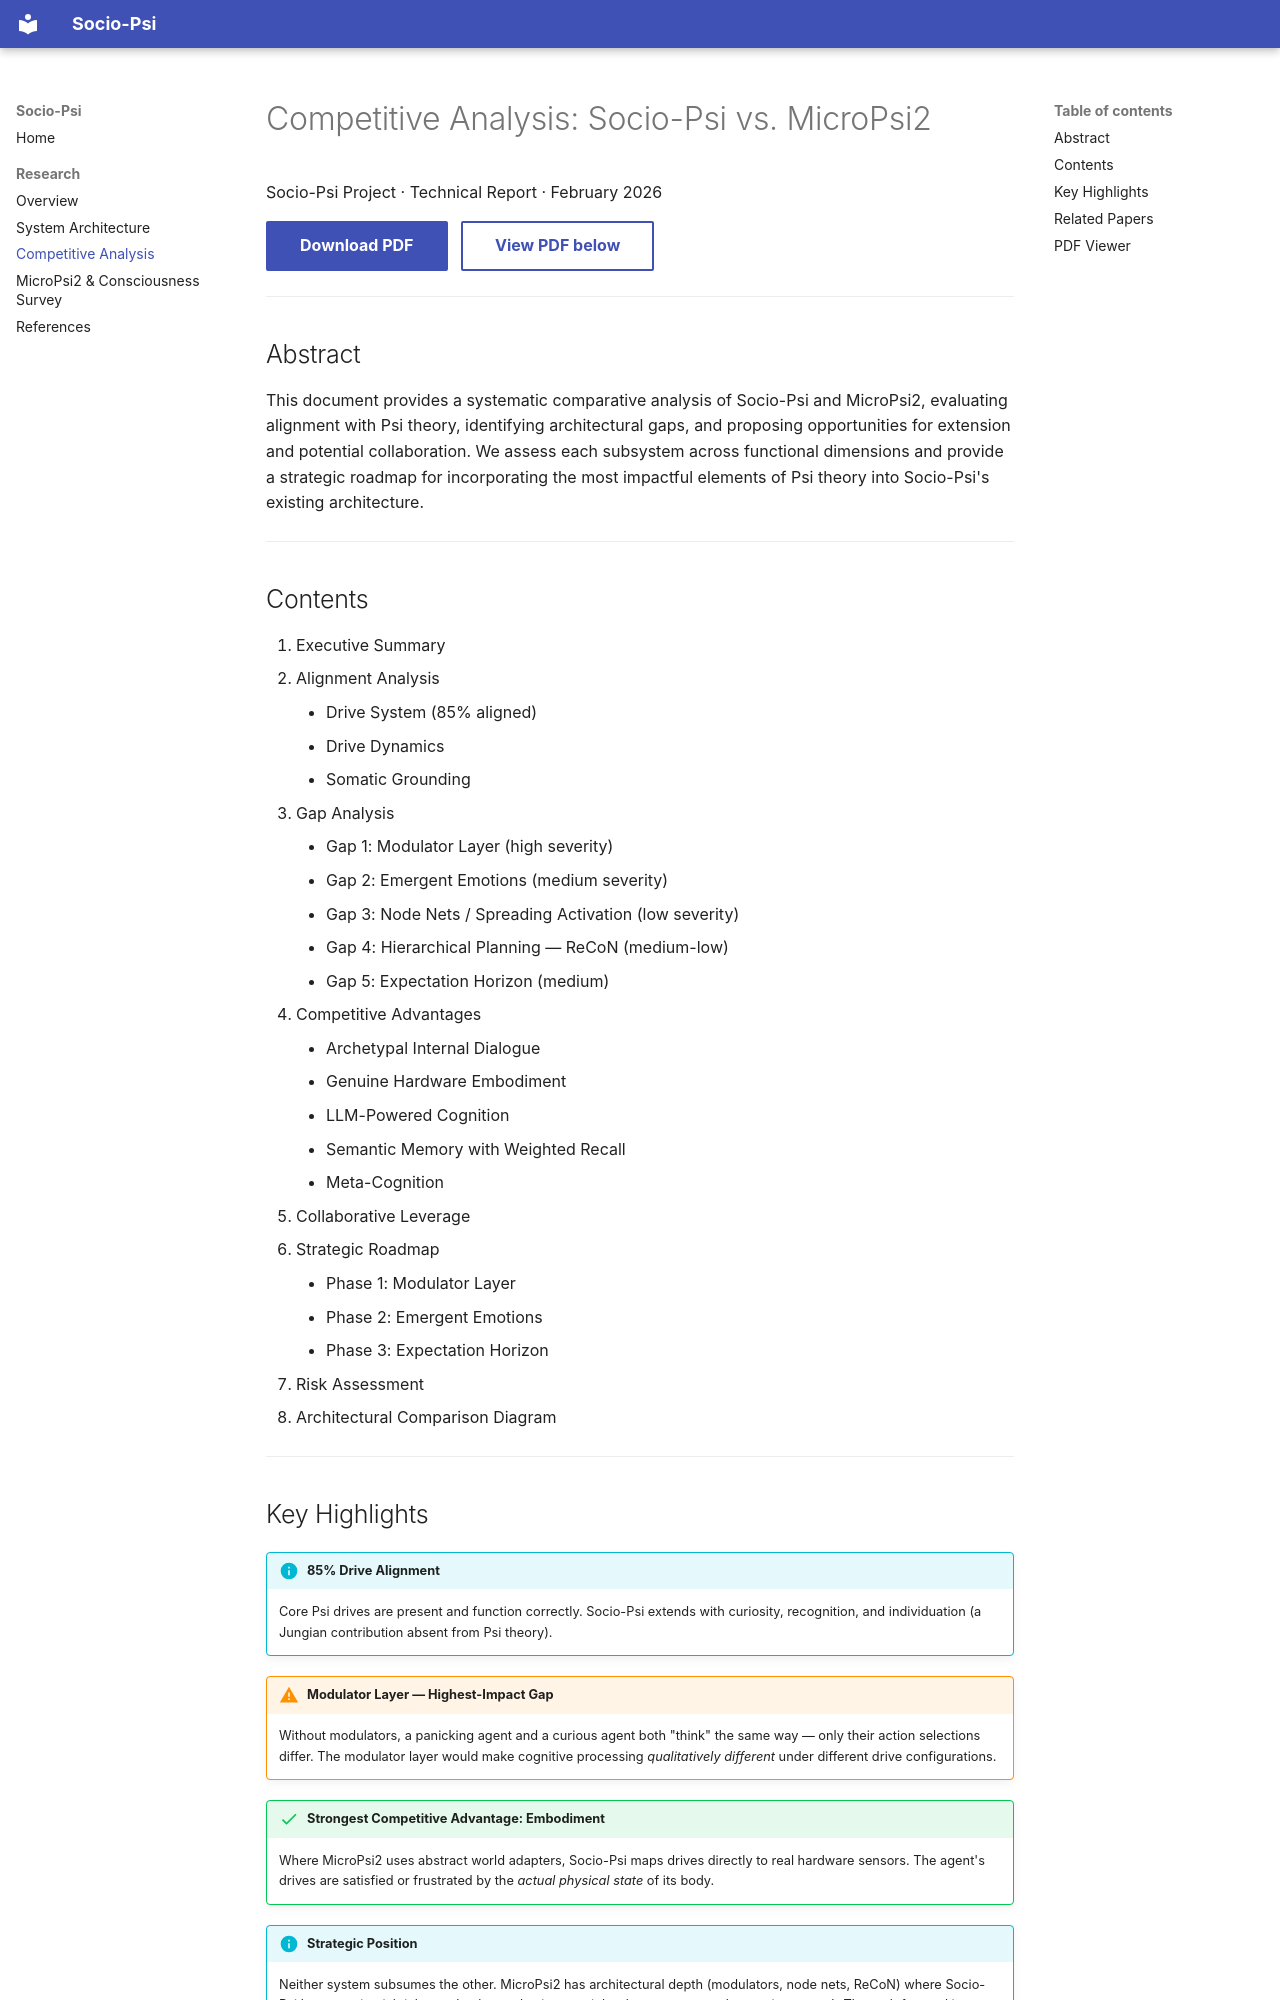

repository: kfowler/sociopsi · page: research/competitive-analysis/index.html · generator: mkdocs

# Competitive Analysis: Socio-Psi vs. MicroPsi2

<div class="paper-meta">Socio-Psi Project · Technical Report · February 2026</div>

[Download PDF](papers/competitive-analysis.pdf){ .md-button .md-button--primary }
&nbsp;
[View PDF below](#pdf-viewer){ .md-button }

---

## Abstract

This document provides a systematic comparative analysis of Socio-Psi and MicroPsi2, evaluating alignment with Psi theory, identifying architectural gaps, and proposing opportunities for extension and potential collaboration. We assess each subsystem across functional dimensions and provide a strategic roadmap for incorporating the most impactful elements of Psi theory into Socio-Psi's existing architecture.

---

## Contents

1. Executive Summary
2. Alignment Analysis
    - Drive System (85% aligned)
    - Drive Dynamics
    - Somatic Grounding
3. Gap Analysis
    - Gap 1: Modulator Layer (high severity)
    - Gap 2: Emergent Emotions (medium severity)
    - Gap 3: Node Nets / Spreading Activation (low severity)
    - Gap 4: Hierarchical Planning — ReCoN (medium-low)
    - Gap 5: Expectation Horizon (medium)
4. Competitive Advantages
    - Archetypal Internal Dialogue
    - Genuine Hardware Embodiment
    - LLM-Powered Cognition
    - Semantic Memory with Weighted Recall
    - Meta-Cognition
5. Collaborative Leverage
6. Strategic Roadmap
    - Phase 1: Modulator Layer
    - Phase 2: Emergent Emotions
    - Phase 3: Expectation Horizon
7. Risk Assessment
8. Architectural Comparison Diagram

---
